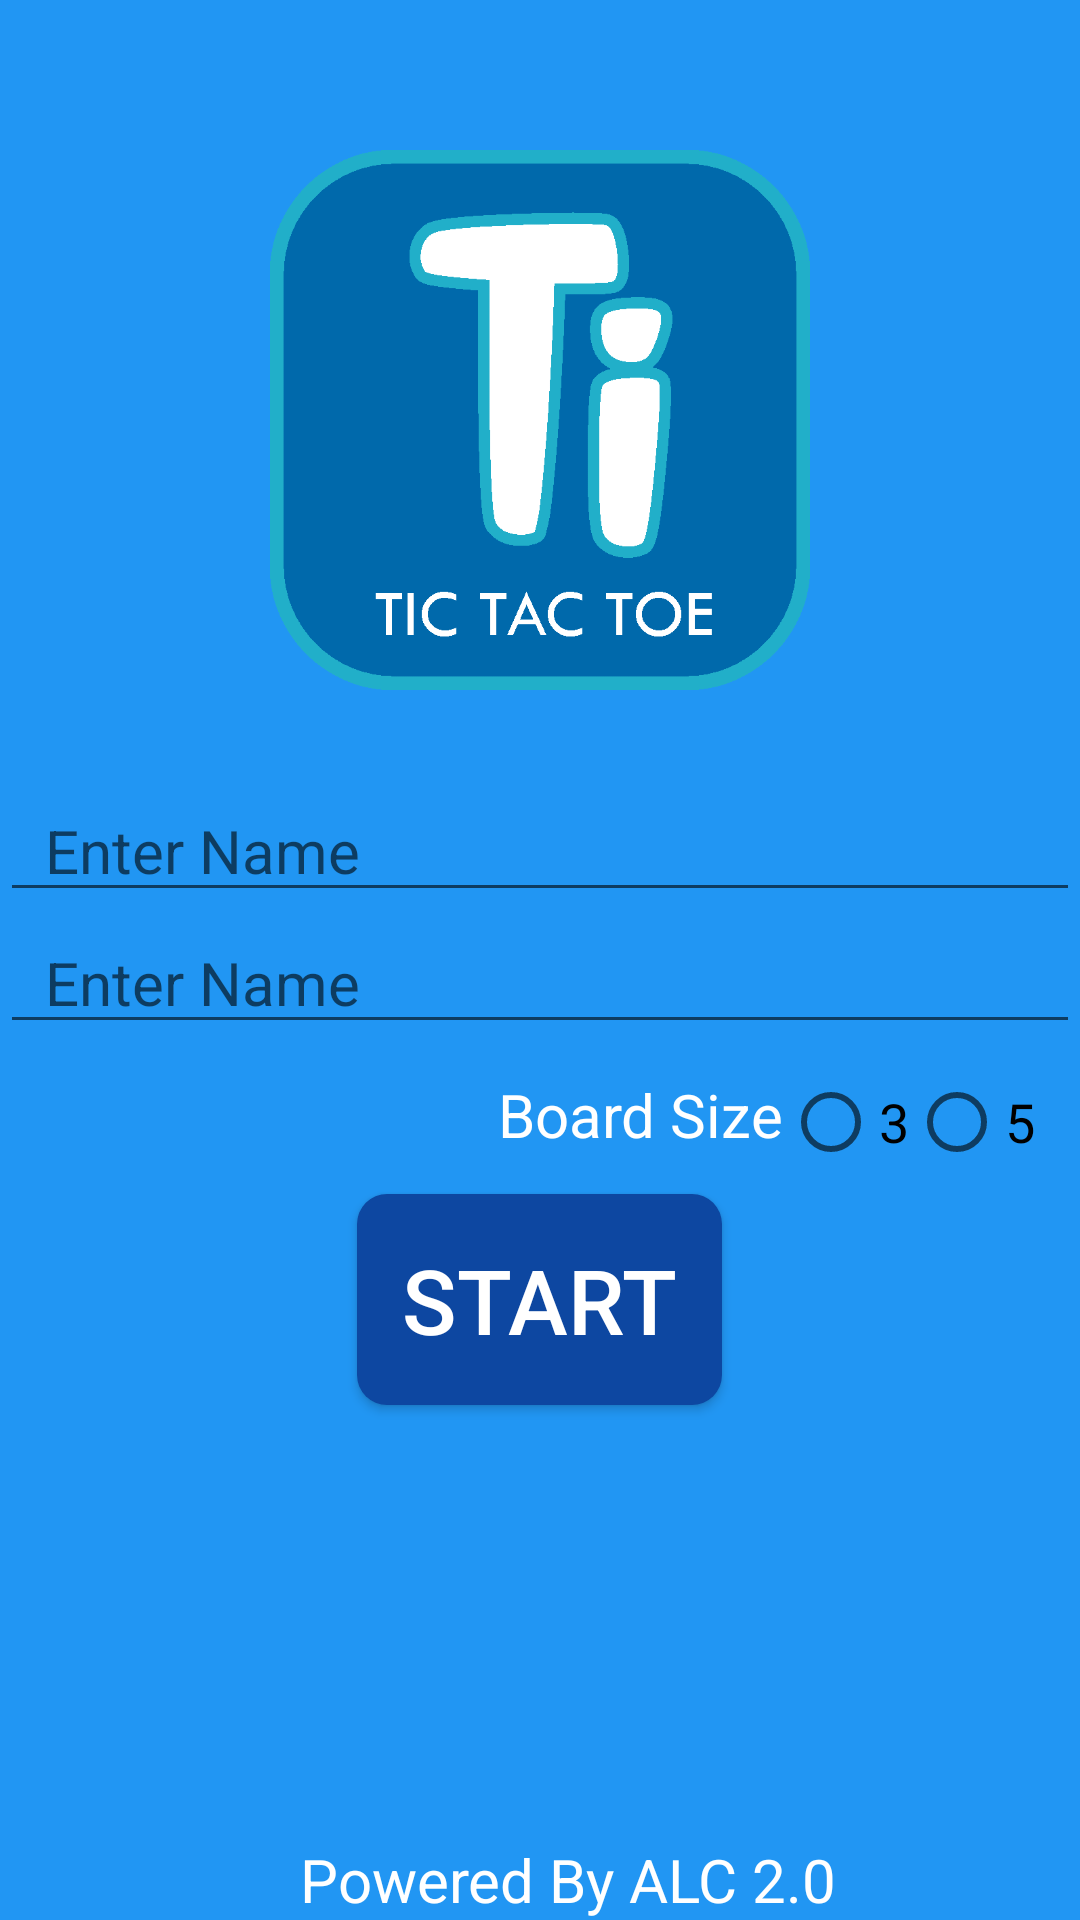

This screen was rendered from an Android layout file. Write that file and the resources it references.
<!-- AndroidManifest.xml: application theme AppTheme -->
<!-- res/layout/multiplayer_entry.xml -->
<?xml version="1.0" encoding="utf-8"?>
<RelativeLayout xmlns:android="http://schemas.android.com/apk/res/android"
    xmlns:tools="http://schemas.android.com/tools"
    android:layout_width="match_parent"
    android:layout_height="match_parent"
    android:background="#2196F3"
    tools:context="com.example.blessingakpan.tic_tac_toe.MultiplayerEntryActivity">

    <ImageView
        android:id="@+id/image"
        android:layout_width="match_parent"
        android:layout_height="180dp"
        android:layout_marginTop="50dp"
        android:src="@drawable/us"
        android:layout_marginRight="20dp"
        android:layout_marginLeft="20dp"
        android:layout_marginBottom="30dp"
        />

    <EditText
        android:paddingLeft="15dp"
        android:id="@+id/EditPlayer1"
        android:layout_width="match_parent"
        android:layout_height="wrap_content"
        android:hint="Enter Name"
        android:textSize="20sp"
        android:layout_below="@+id/image"/>


    <EditText
        android:paddingLeft="15dp"
        android:id="@+id/EditPlayer2"
        android:layout_width="match_parent"
        android:layout_height="wrap_content"
        android:hint="Enter Name"
        android:textSize="20sp"
        android:layout_below="@+id/EditPlayer1"/>

    <LinearLayout
        android:layout_width="wrap_content"
        android:layout_height="wrap_content"
        android:orientation="horizontal"
        android:layout_below="@+id/EditPlayer2"
        android:layout_alignParentRight="true"
        android:paddingRight="15dp">

        <TextView
            android:id="@+id/board_size"
            android:layout_width="wrap_content"
            android:layout_height="wrap_content"
            android:layout_marginTop="10dp"
            android:text="Board Size"
            android:textColor="#fff"
            android:textSize="20sp"/>
        <RadioGroup
            android:layout_marginTop="10dp"
            android:layout_width="wrap_content"
            android:layout_height="wrap_content"
            android:orientation="horizontal"
            android:id="@+id/radioG3_5"
            android:layout_toRightOf="@+id/board_size"
            android:layout_below="@+id/singleplaya_edit">
            <RadioButton
                android:id="@+id/radio_button1"
                android:layout_width="wrap_content"
                android:layout_height="wrap_content"
                android:text="3"
                android:textAppearance="?android:textAppearanceMedium" />
            <RadioButton
                android:id="@+id/radio_button2"
                android:layout_width="wrap_content"
                android:layout_height="wrap_content"
                android:text="5"
                android:textAppearance="?android:textAppearanceMedium" />
        </RadioGroup>

    </LinearLayout>
    <Button
        android:id="@+id/startchoose_button"
        android:layout_width="wrap_content"
        android:layout_height="wrap_content"
        android:text="Start"
        android:textSize="30sp"
        android:textColor="#FFFFFF"
        android:layout_below="@+id/EditPlayer2"
        android:background="@drawable/round_button"
        android:onClick="startGame"
        android:layout_marginTop="50dp"
        android:padding="15dp"
        android:layout_centerHorizontal="true"/>
    <TextView
        android:layout_width="match_parent"
        android:layout_height="wrap_content"
        android:text="Powered By ALC 2.0"
        android:layout_alignParentBottom="true"
        android:layout_marginLeft="100dp"
        android:textColor="#FFFFFF"
        android:textSize="20sp"
        android:id="@+id/textView" />


</RelativeLayout>
<!-- resources referenced by this layout -->
<resources>
  <!-- drawable round_button (drawable) -->
  <?xml version="1.0" encoding="utf-8"?>
  <selector xmlns:android="http://schemas.android.com/apk/res/android">
      <item>
          <shape android:shape="rectangle">
              <solid android:color="#0D47A1"/>
              
              <corners android:radius="10dp" />
          </shape>
      </item>
  </selector>
  <!-- drawable us: png bitmap (drawable, 14582 bytes) -->
  <style name="AppTheme" parent="Theme.AppCompat.Light.DarkActionBar">
          <item name="colorPrimary">@color/colorPrimary</item>
          
          <item name="colorPrimaryDark">@color/colorPrimaryDark</item>
      </style>
  <!-- not gathered from this repository: default colours our renderer supplied (Android Studio template values) -->
  <color name="colorPrimary">#FF6200EE</color>
  <color name="colorPrimaryDark">#FF3700B3</color>
</resources>
